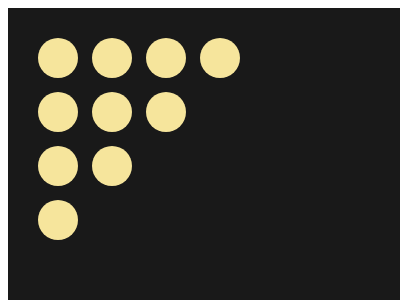

Write a web page that renders exactly this picture using CSS.

<!-- file: index.html -->
<!DOCTYPE html>
<html lang="en">
<head>
    <meta charset="UTF-8">
    <meta name="viewport" content="width=device-width, initial-scale=1.0">
    <title>Document</title>
    <link rel="stylesheet" href="main.css">
</head>
<body>
    <div class="container">
  <div class="row">
    <span class="dot"></span>
    <span class="dot"></span>
    <span class="dot"></span>
    <span class="dot"></span>
  </div>

  <div class="row">
    <span class="dot"></span>
    <span class="dot"></span>
    <span class="dot"></span>
  </div>

  <div class="row">
    <span class="dot"></span>
    <span class="dot"></span>
  </div>

  <div class="row">
    <span class="dot"></span>
  </div>
</div>
    
</body>
</html>

/* file: main.css */

.container {
  padding: 30px;
 background: #191919;
 width: 400px;
 height: 300px;
 position: relative;
 
}

.row {
  display: flex;
  gap: 14px;
  margin-bottom: 14px;
}

.dot {
  width: 40px;
  height: 40px;
  background: #F6E59C;
  border-radius: 50%;
}